Run: headless pygame with SDL's dummy video driver; simulated clock (each Clock.tick advances the game by its frame time, no real sleeping); random seed 0; keys injected as events and as key.get_pressed() state; no mouse input.
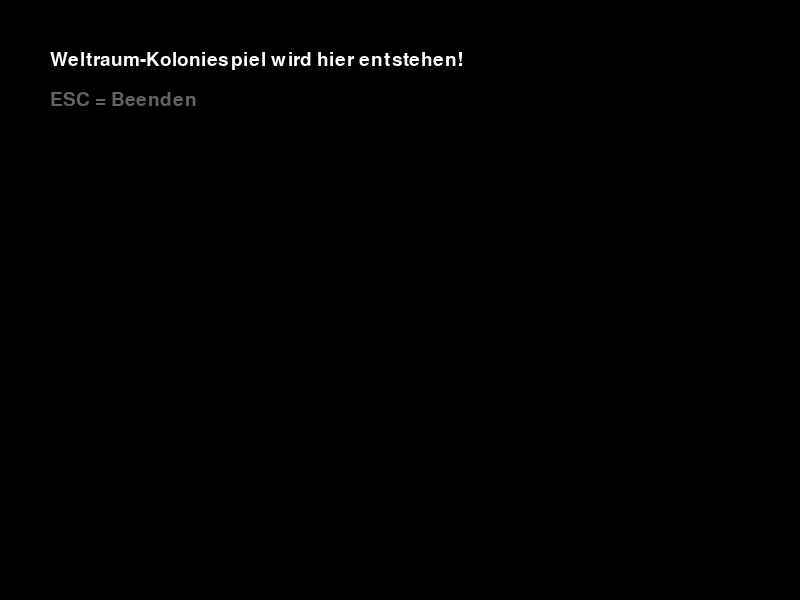
Frame 1 of 4 · flips 1–60 · no input
Frame 2 of 4 · flips 61–180 · tapped SPACE, RETURN · held RIGHT (→), D · screen unchanged from frame 1, image omitted
Frame 3 of 4 · flips 181–300 · held DOWN (↓), S · screen unchanged from frame 2, image omitted
Frame 4 of 4 · flips 301–420 · held LEFT (←), A, UP (↑), W · screen unchanged from frame 3, image omitted

The pygame program that drew these frames:

# =============================================================================
# PROJEKT: Weltraum-Koloniespiel
# STUNDE 01: Das Fundament
# =============================================================================
# Was wir heute bauen:
#   - Ein Pygame-Fenster öffnet sich
#   - Das Spiel läuft in einer Schleife (Spielschleife / Game Loop)
#   - Das Fenster kann sauber geschlossen werden
#
# TIPP FÜR SPÄTER — hier wird in jeder Stunde mehr eingefügt:
#   - Stunde 2: Die Karte (Gitter) kommt in den Zeichenbereich
#   - Stunde 3: Gebäude kommen dazu
#   - Stunde 6: Gegner erscheinen
# =============================================================================
 
# -----------------------------------------------------------------------------
# IMPORTS
# Hier laden wir die Werkzeuge die wir für unser Spiel brauchen.
# -----------------------------------------------------------------------------
 
import pygame   # Das Haupt-Modul für die Spieleentwicklung
import sys      # Wird benötigt um das Programm richtig zu beenden
 
 
# -----------------------------------------------------------------------------
# KONSTANTEN
# Das sind Werte die sich während des Spiels NICHT ändern.
# Wir schreiben sie GROSS damit wir sofort sehen dass sie Konstanten sind.
# TIPP: Hier kommen in späteren Stunden mehr Konstanten dazu
#       z.B. Kachelgröße, Kartenbreite, Gebäudekosten
# -----------------------------------------------------------------------------
 
BILD_BREITE         = 800               # Die Breite des Fensters in Pixeln
BILD_HOEHE          = 600               # Die Höhe des Fensters in Pixeln
BILD_TITEL          = "Weltraum-Koloniespiel"   # Text oben im Fenster
BILDER_PRO_SEKUNDE  = 60                # Wie oft das Spiel pro Sekunde aktualisiert wird (FPS)
 
 
# -----------------------------------------------------------------------------
# FARBEN
# In Pygame werden Farben als RGB (Rot, Grün, Blau) definiert.
# Jeder Wert geht von 0 bis 255.
# TIPP: Hier kommen später mehr Farben dazu z.B. für Gebäude und Gegner
# -----------------------------------------------------------------------------
 
FARBE_SCHWARZ   = (0,   0,   0  )   # Kein Licht — unser Weltraum-Hintergrund
FARBE_WEISS     = (255, 255, 255)   # Volles Licht
FARBE_BLAU      = (0,   0,   255)   # Rein Blau
FARBE_GRAU      = (100, 100, 100)   # Mittleres Grau für Hinweistexte
 
 
# -----------------------------------------------------------------------------
# INITIALISIERUNG
# Hier bereiten wir Pygame vor — das passiert nur EINMAL beim Start.
# -----------------------------------------------------------------------------
 
pygame.init()   # Startet alle Pygame-Module auf einmal
 
# Wir erstellen das Fenster mit Breite und Höhe von oben
# "fenster" ist unser Zeichenbrett — darauf malen wir alles
fenster = pygame.display.set_mode((BILD_BREITE, BILD_HOEHE))
 
# Den Titel des Fensters setzen (der Text oben in der Leiste)
pygame.display.set_caption(BILD_TITEL)
 
# Ein Taktgeber damit das Spiel auf jedem Computer gleich schnell läuft
uhr = pygame.time.Clock()
 
 
# -----------------------------------------------------------------------------
# HILFSFUNKTIONEN
# Funktionen sind Codeblöcke die wir immer wieder aufrufen können.
# TIPP: Hier kommen in jeder Stunde neue Funktionen dazu
#       z.B. karte_zeichnen(), gebaeude_zeichnen(), gegner_update()
# -----------------------------------------------------------------------------
 
def hintergrund_zeichnen():
    """
    Füllt den ganzen Bildschirm mit Schwarz (unser Weltraum).
    Das machen wir JEDEN Frame als erstes damit der letzte Frame
    vollständig übermalt wird — sonst verschmiert alles!
    """
    fenster.fill(FARBE_SCHWARZ)
 
 
def info_text_zeichnen():
    """
    Zeigt einen kleinen Hinweistext auf dem Bildschirm.
    Nur für Stunde 1 damit das Fenster nicht leer aussieht.
    TIPP: In Stunde 4 ersetzen wir das durch das richtige HUD
          mit Gold, Holz und anderen Ressourcen.
    """
    # Eine Schrift erstellen: None = Standard-Schrift, 28 = Größe in Pixeln
    schrift = pygame.font.Font(None, 28)
 
    # render() wandelt Text in ein Bild um
    # True = glatte Kanten, FARBE_WEISS = Textfarbe
    text_bild = schrift.render("Weltraum-Koloniespiel wird hier entstehen!", True, FARBE_WEISS)
 
    # Das Textbild auf das Fenster zeichnen an Position x=50, y=50
    fenster.blit(text_bild, (50, 50))
 
    # Einen zweiten Hinweistext anzeigen
    hinweis = schrift.render("ESC = Beenden", True, FARBE_GRAU)
    fenster.blit(hinweis, (50, 90))
 
 
# -----------------------------------------------------------------------------
# EREIGNISSE VERARBEITEN
# Diese Funktion prüft was der Spieler gerade tut.
# TIPP: Hier kommen später Maus-Klick-Ereignisse für Gebäude dazu (Stunde 3)
# -----------------------------------------------------------------------------
 
def ereignisse_verarbeiten():
    """
    Geht alle Ereignisse durch die seit dem letzten Frame passiert sind.
    Gibt True zurück wenn das Spiel weiterlaufen soll, False zum Beenden.
    """
    # pygame.event.get() gibt eine Liste aller neuen Ereignisse zurück
    for ereignis in pygame.event.get():
 
        # QUIT = Spieler hat auf das X-Symbol geklickt
        if ereignis.type == pygame.QUIT:
            return False    # False = Spiel soll beenden
 
        # KEYDOWN = eine Taste wurde gedrückt
        if ereignis.type == pygame.KEYDOWN:
            # K_ESCAPE = die ESC-Taste
            if ereignis.key == pygame.K_ESCAPE:
                return False    # False = Spiel soll beenden
 
    # Kein Beenden-Ereignis: True zurückgeben (weiterspielen)
    return True
 
 
# -----------------------------------------------------------------------------
# SPIELSCHLEIFE (GAME LOOP)
# Das ist das Herz des Spiels! Läuft 60 Mal pro Sekunde durch 3 Schritte:
#
#   SCHRITT 1: EINGABEN   → Was hat der Spieler getan? (Tasten, Maus)
#   SCHRITT 2: LOGIK      → Spiel-Berechnungen (Bewegung, Kollision usw.)
#   SCHRITT 3: ZEICHNEN   → Alles auf den Bildschirm malen
#
# TIPP: In diesem Bereich wird in jeder Stunde mehr hinzugefügt!
# -----------------------------------------------------------------------------
 
def spiel_starten():
    """
    Startet die Hauptspielschleife.
    Läuft so lange bis der Spieler das Spiel beendet.
    """
    # laeuft = True solange das Spiel läuft
    # WICHTIG: Kein Umlaut in Variablennamen! "laeuft" nicht "läuft"
    #          Python erlaubt Umlaute aber es macht oft Probleme — besser vermeiden!
    laeuft = True
 
    while laeuft:
 
        # --- SCHRITT 1: EINGABEN VERARBEITEN ---
        # Prüfen was der Spieler gemacht hat
        # Wenn False zurückkommt: Schleife beenden
        laeuft = ereignisse_verarbeiten()
 
        # --- SCHRITT 2: LOGIK UND BERECHNUNGEN ---
        # Hier berechnen wir was sich im Spiel verändert hat
        # TIPP: Ab Stunde 3 kommen hier Gebäude-Updates rein
        # TIPP: Ab Stunde 5 kommen hier Ressourcen-Updates rein
        # TIPP: Ab Stunde 6 kommen hier Gegner-Bewegungen rein
        pass    # pass = "hier kommt noch etwas, aber erst später"
 
        # --- SCHRITT 3: ZEICHNEN (RENDERING) ---
        # Zuerst Hintergrund — übermalt alles vom letzten Frame
        hintergrund_zeichnen()
 
        # Dann unseren Info-Text anzeigen
        # TIPP: Ab Stunde 2 kommt hier die Karte (karte_zeichnen())
        # TIPP: Ab Stunde 3 kommt hier gebaeude_zeichnen()
        # TIPP: Ab Stunde 4 kommt hier hud_zeichnen()
        info_text_zeichnen()
 
        # display.flip() zeigt alles was wir gemalt haben an
        # (vorher war es nur im Hintergrund vorbereitet — wie ein Daumenkino)
        pygame.display.flip()
 
        # Die Uhr begrenzt die Geschwindigkeit auf BILDER_PRO_SEKUNDE FPS
        # Damit läuft das Spiel auf jedem Computer gleich schnell
        uhr.tick(BILDER_PRO_SEKUNDE)
 
 
# -----------------------------------------------------------------------------
# PROGRAMMSTART
# Dieser Block wird nur ausgeführt wenn wir DIESE Datei direkt starten.
# TIPP: Das bleibt immer ganz unten — das ändert sich nie!
# -----------------------------------------------------------------------------
 
if __name__ == "__main__":
    spiel_starten()     # Das Spiel starten
    pygame.quit()       # Pygame sauber beenden wenn die Schleife endet
    sys.exit()          # Das Programm komplett beenden
 
 
# =============================================================================
# ENDE STUNDE 1
# Was wir gelernt haben:
#   ✓ pygame.init() startet Pygame
#   ✓ display.set_mode() erstellt das Fenster
#   ✓ Die Spielschleife: Eingaben → Logik → Zeichnen
#   ✓ Farben als (R, G, B) Tupel
#   ✓ Konstanten in GROSSBUCHSTABEN
#   ✓ Funktionen mit def
#   ✓ Kein Umlaut in Variablennamen! (laeuft statt läuft)
#
# HÄUFIGE FEHLER zum Merken:
#   ✗ spiel_läuft ≠ spiel_laeuft  → Python sieht das als 2 verschiedene Variablen!
#   ✗ Einrückung vergessen        → IndentationError
#   ✗ Klammern nicht geschlossen  → SyntaxError
#
# Was als nächstes kommt (Stunde 2):
#   → Kamera-Variablen einführen
#   → Das Gitter (Karte) zeichnen
#   → Mit Pfeiltasten über die Karte scrollen
# =============================================================================
 
